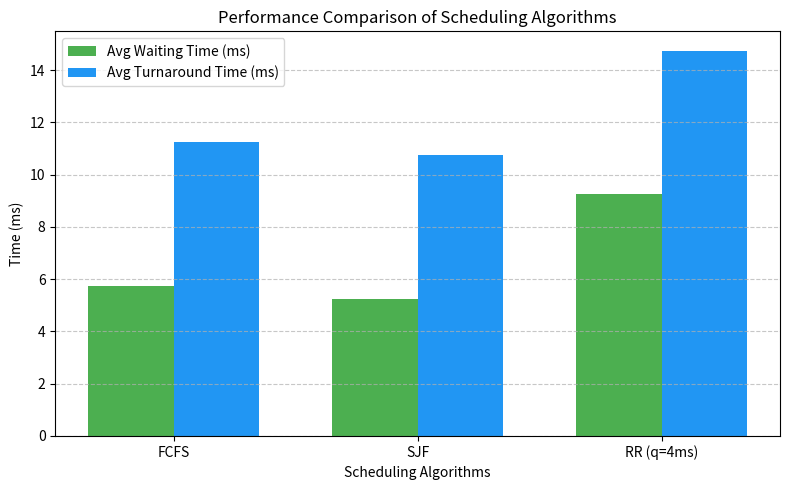

This figure's Python source:
import matplotlib.pyplot as plt
import numpy as np

# Algorithms
algorithms = ['FCFS', 'SJF', 'RR (q=4ms)']

# Numeric metrics
avg_waiting_time = [5.75, 5.25, 9.25]
avg_turnaround_time = [11.25, 10.75, 14.75]

# Bar width and positions
x = np.arange(len(algorithms))
bar_width = 0.35

# Create the bar chart
plt.figure(figsize=(8, 5))
plt.bar(x - bar_width/2, avg_waiting_time, width=bar_width, label='Avg Waiting Time (ms)', color='#4caf50')
plt.bar(x + bar_width/2, avg_turnaround_time, width=bar_width, label='Avg Turnaround Time (ms)', color='#2196f3')

# Labels and formatting
plt.xlabel('Scheduling Algorithms')
plt.ylabel('Time (ms)')
plt.title('Performance Comparison of Scheduling Algorithms')
plt.xticks(x, algorithms)
plt.legend()
plt.grid(axis='y', linestyle='--', alpha=0.7)
plt.tight_layout()

# Show the chart
plt.show()
